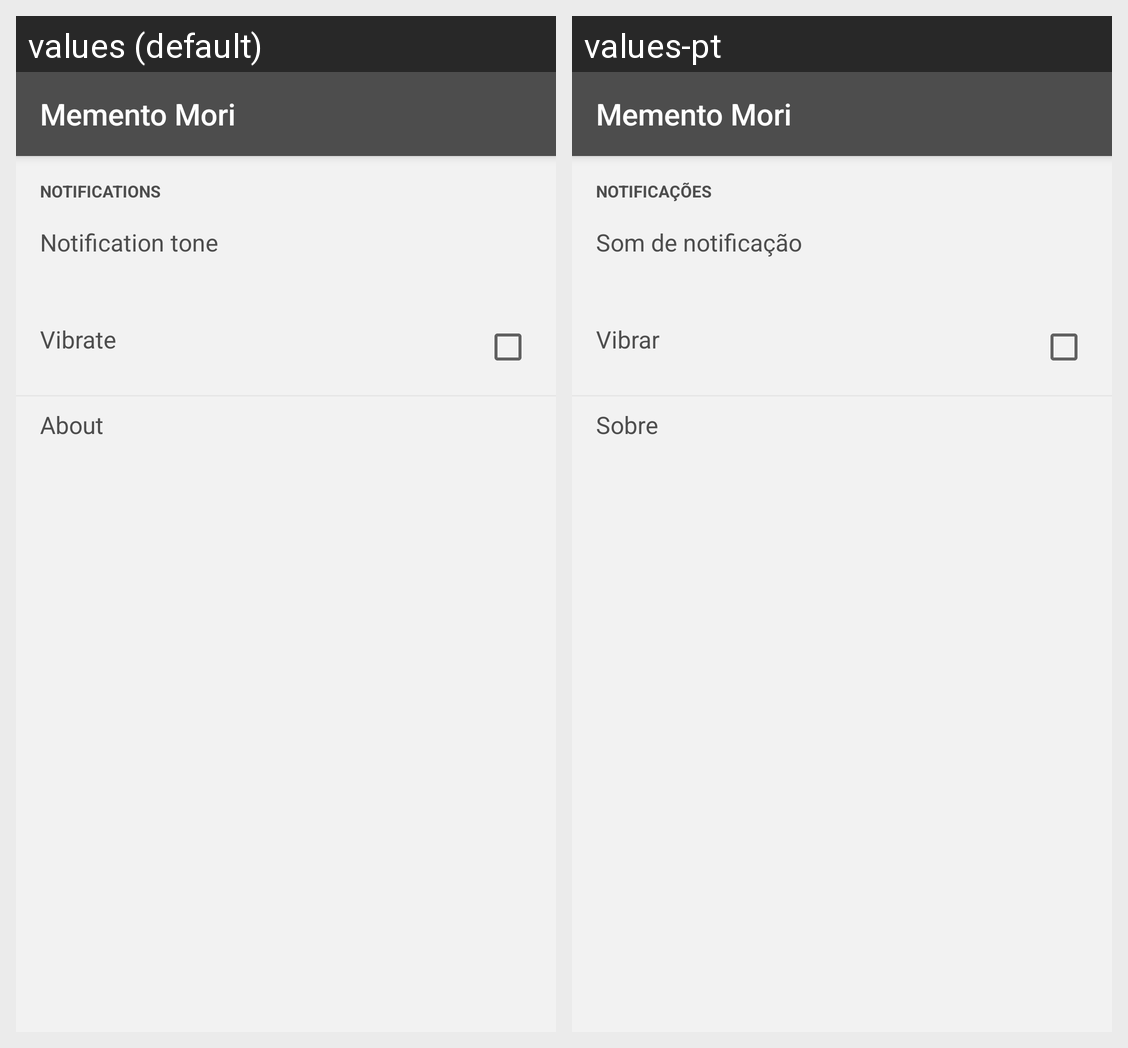

Strings drawn on this Android screen and how each of the app's shown locales translates them:
Android screen res/layout/frg_settings.xml rendered under 2 locales, left to right: values (default), values-pt. Device: Nexus 5 (rendered at 1080×1920; each locale shown at half size, 540×960, under a caption strip naming it); theme AppTheme.
Strings drawn on this screen, with the default value and each locale's value (text and hints the layout hard-codes, and strings that could not be matched under every locale, appear in the picture but are not listed):

label_notifications
  values: Notifications
  values-pt: Notificações

settings_notification_tone
  values: Notification tone
  values-pt: Som de notificação

settings_vibrate
  values: Vibrate
  values-pt: Vibrar

settings_about
  values: About
  values-pt: Sobre

app_name
  values: Memento Mori
  values-pt: Memento Mori  [not translated; the default value is used]
